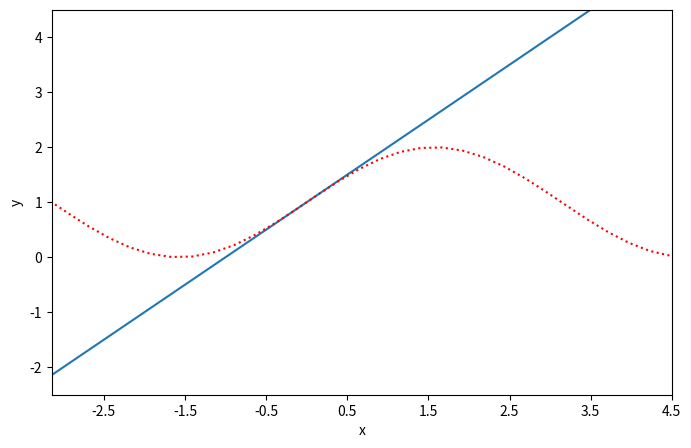

Write Python code to recreate this figure.
#!/usr/bin/env python
# -*- coding: utf-8 -*-
'''
[redacted]
@Date: 2019-10-31 17:04:36
@Description: matplotlib 的使用
@LastEditTime: 2019-11-01 16:50:16
'''
import numpy as np
import matplotlib.pyplot as plt


x = np.linspace(-2 * np.pi, 2 * np.pi, 50)
y1 = x + 1
y2 = np.sin(x) + 1
plt.figure(num=3, figsize=(8, 5))  # 定义一个图像窗口

# 同一个坐标轴2个图像
plt.plot(x, y1)
# plt.plot(x, y2, color='red', linestyle='--', linewidth=1.0)
plt.plot(x, y2, ':r')  # 虚线 红色
# 设置坐标轴范围
plt.xlim((-np.pi, np.pi))
plt.ylim((-2.5, 4.5))

# 设置坐标轴名称
plt.xlabel('x')
plt.ylabel('y')

# 设置刻度
plt.xticks(np.linspace(-2.5, 4.5, 8))

plt.show()

"""
格式化字符显示离散值
'-' 实线样式
'--' 短横线样式
'-.' 点划线样式
':' 虚线样式
'.' 点标记
',' 像素标记
'o' 圆标记
'v' 倒三角标记
'^' 正三角标记
'&lt;' 左三角标记
'&gt;' 右三角标记
'1' 下箭头标记
'2' 上箭头标记
'3' 左箭头标记
'4' 右箭头标记
's' 正方形标记
's' 正方形标记
'p' 五边形标记
'*' 星形标记
'h' 六边形标记 1
'H' 六边形标记 2
'+' 加号标记
'x' X 标记
'D' 菱形标记
'd' 窄菱形标记
'&#124;' 竖直线标记
'_' 水平线标记
"""

"""
颜色缩写
'b' 蓝色
'g' 绿色
'r' 红色
'c' 青色
'm' 品红色
'y' 黄色
'k' 黑色
'w' 白色
"""

"""
x轴反向
ax = plt.gca()
ax.invert_xaxis()
"""
"""
有3个函数可以实现这种功能，分别是：semilogx（），semilogy（），loglog（）。它们分别表示对X轴，Y轴，XY轴取对数
yscale('log') 改变y轴刻度
"""
